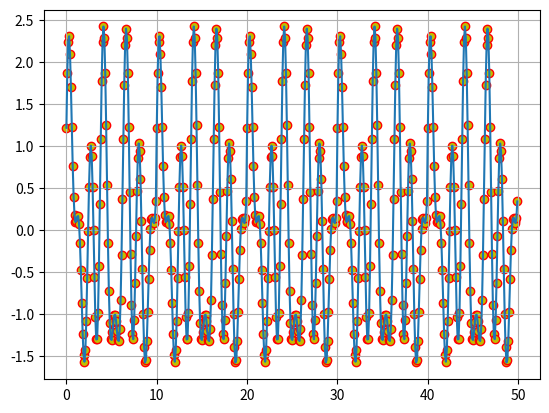

Source code (Python):
import numpy as np
import matplotlib.pyplot as plt
def generate_random_signal(fs,N,start,end, weight_constant=False):
    T = (end - start) / N
    t_show = np.arange(start, end, 1 / fs)
    t = np.arange(0, T, 1 / fs)
    x = np.random.random() * np.sin(np.random.random() * t)
    points= int(T * fs)
    if weight_constant:
        for i in range(points//3):
            x += np.random.random() * np.sin(np.random.normal(1.0, 0.1) * i * t+ np.random.random())
    else:
        for i in range(points//3):
            x += np.sin(np.random.normal(1.0, 0.1) * i * t +np.random.random())
    x_show = np.array([])
    for i in range(N):
        x_show = np.append(x_show, x)
    return t,x, t_show, x_show

def plot_signal(t_show, x_show):
    plt.scatter(t_show, x_show, c='y', edgecolors='r')
    plt.plot(t_show, x_show)
    plt.grid()
    plt.show()

def generate_sine_signal(sines, fs,N,start,end, weight_constant=False):
    T = (end - start) / N
    t_show = np.arange(start, end, 1 / fs)
    t = np.arange(0, T, 1 / fs)
    x=0
    if weight_constant:
        for sine in sines:
            x += np.random.normal(1,0.25) * np.sin(sine * t + np.random.random())
    else:
        for sine in sines:
            x += np.sin(sine * t + np.random.random())
    x_show = np.array([])
    for i in range(N):
        x_show = np.append(x_show, x)
    return t,x, t_show, x_show


if __name__ =='__main__':
    fs = 10.0 # Sample and evaluate the data at this frequency for the period T
    N = 5
    start = 0
    end = 50.0
    t, x, t_show, x_show = generate_sine_signal([2.0,3.2,4.8],fs,N,start,end)
    plot_signal(t_show, x_show)
